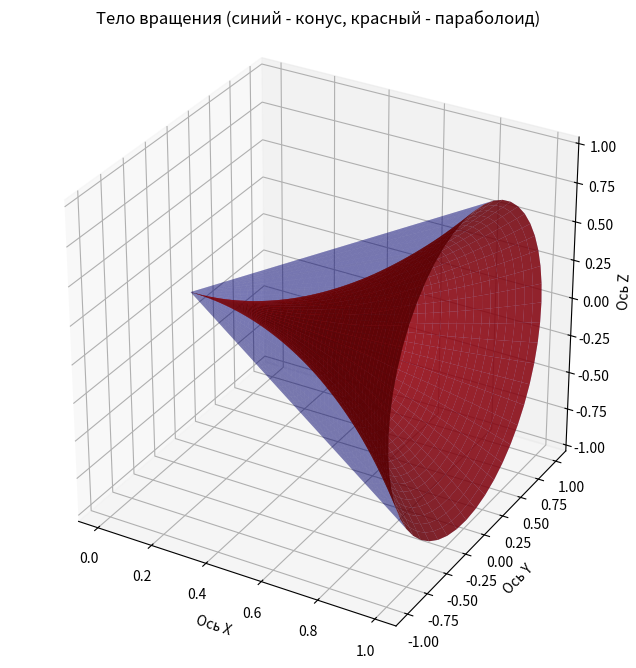

Here is the Python script that generated this plot:
import sympy as sp
import numpy as np
import matplotlib.pyplot as plt

x_sym = sp.Symbol('x')
y_upper = x_sym
y_lower = x_sym**2

V_expr = sp.pi * (y_upper**2 - y_lower**2)
V_sym = sp.integrate(V_expr, (x_sym, 0, 1))

print(f"Точное значение объема: {V_sym}")
print(f"Численное значение: {float(V_sym.evalf()):.4f}")

fig = plt.figure(figsize=(10, 8))
ax = fig.add_subplot(111, projection='3d')

# Параметризация поверхностей для вращения вокруг OX
# x остается x, y_3d = R*cos(theta), z_3d = R*sin(theta)
x_val = np.linspace(0, 1, 50)
theta = np.linspace(0, 2*np.pi, 50)
X_grid, Theta_grid = np.meshgrid(x_val, theta)

# Внешний конус (от y=x)
R_out = X_grid
Y_out = R_out * np.cos(Theta_grid)
Z_out = R_out * np.sin(Theta_grid)

# Внутренний параболоид (от y=x^2)
R_in = X_grid**2
Y_in = R_in * np.cos(Theta_grid)
Z_in = R_in * np.sin(Theta_grid)

ax.plot_surface(X_grid, Y_out, Z_out, color='blue', alpha=0.3, edgecolor='none')
ax.plot_surface(X_grid, Y_in, Z_in, color='red', alpha=0.8, edgecolor='none')

ax.set_title('Тело вращения (синий - конус, красный - параболоид)')
ax.set_xlabel('Ось X')
ax.set_ylabel('Ось Y')
ax.set_zlabel('Ось Z')
ax.set_box_aspect((1, 1, 1)) 
plt.show()
